Photos from the image-classification dataset "datasets" in the GitHub repository aamnarifa/Wheat-Diseases-Detection. Its 5 classes are: black point, fusarium foot rot, healthy leaf, leaf blight, wheat blast.

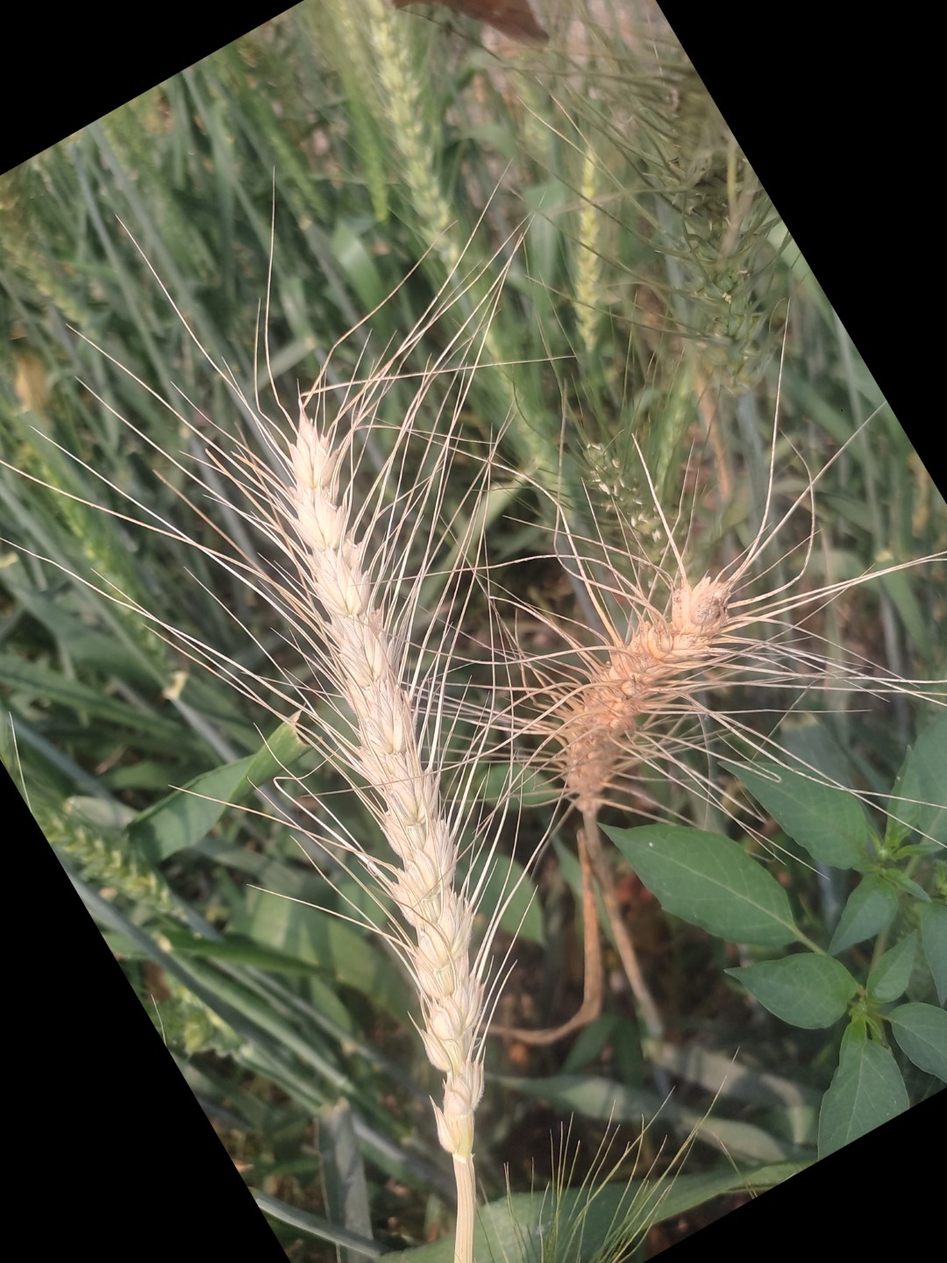
Label: wheat blast

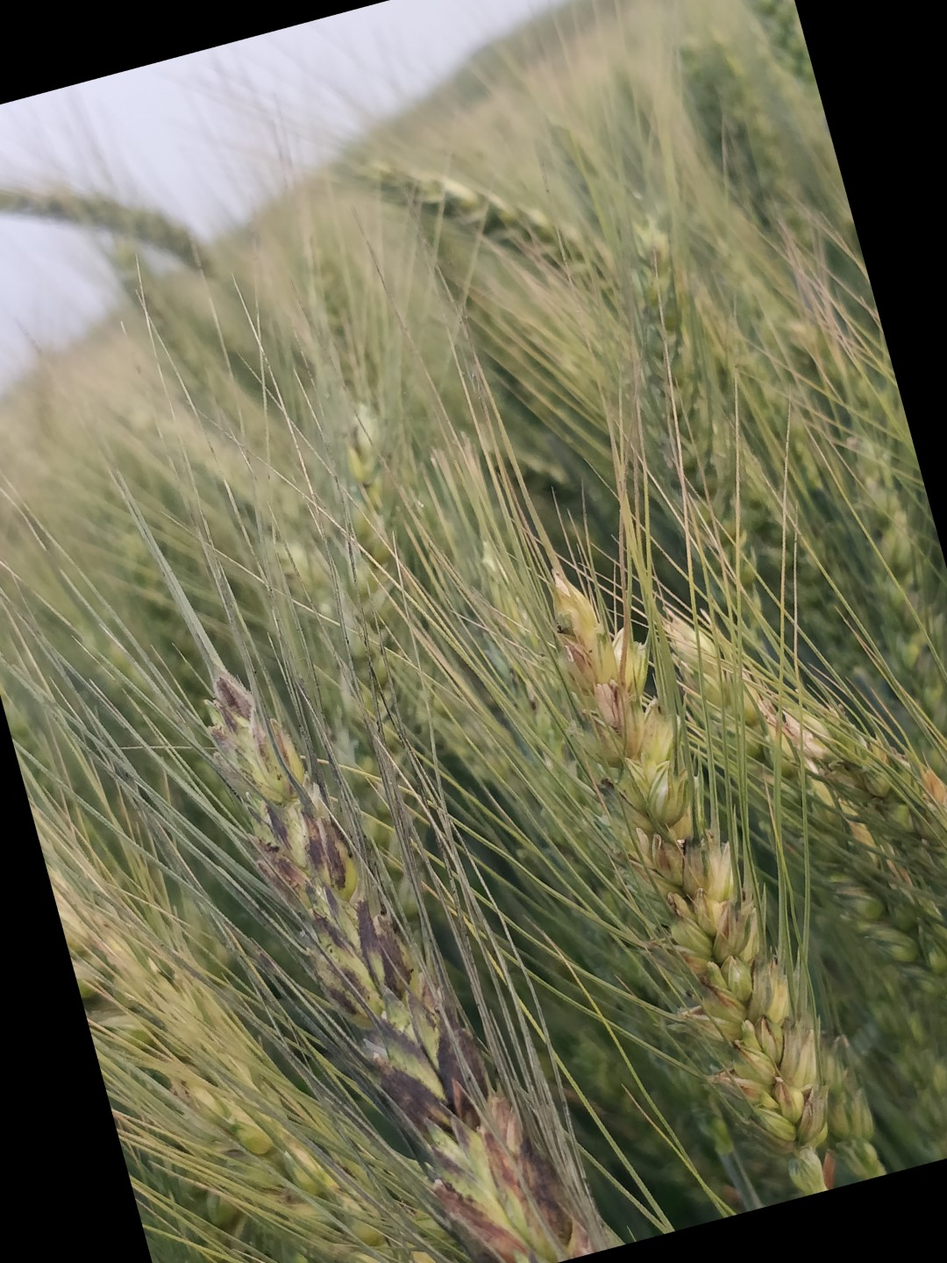
Label: black point

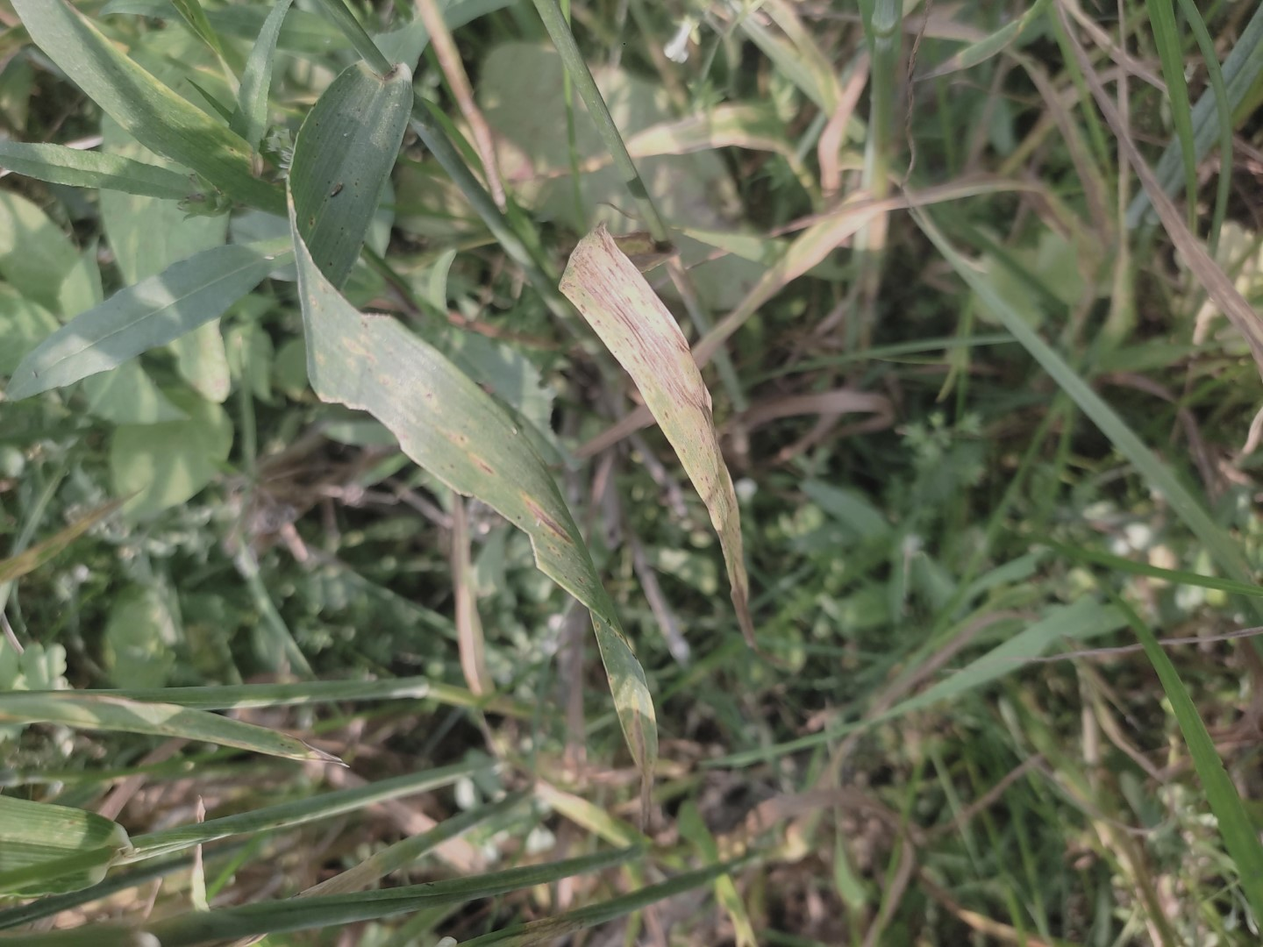
Label: leaf blight

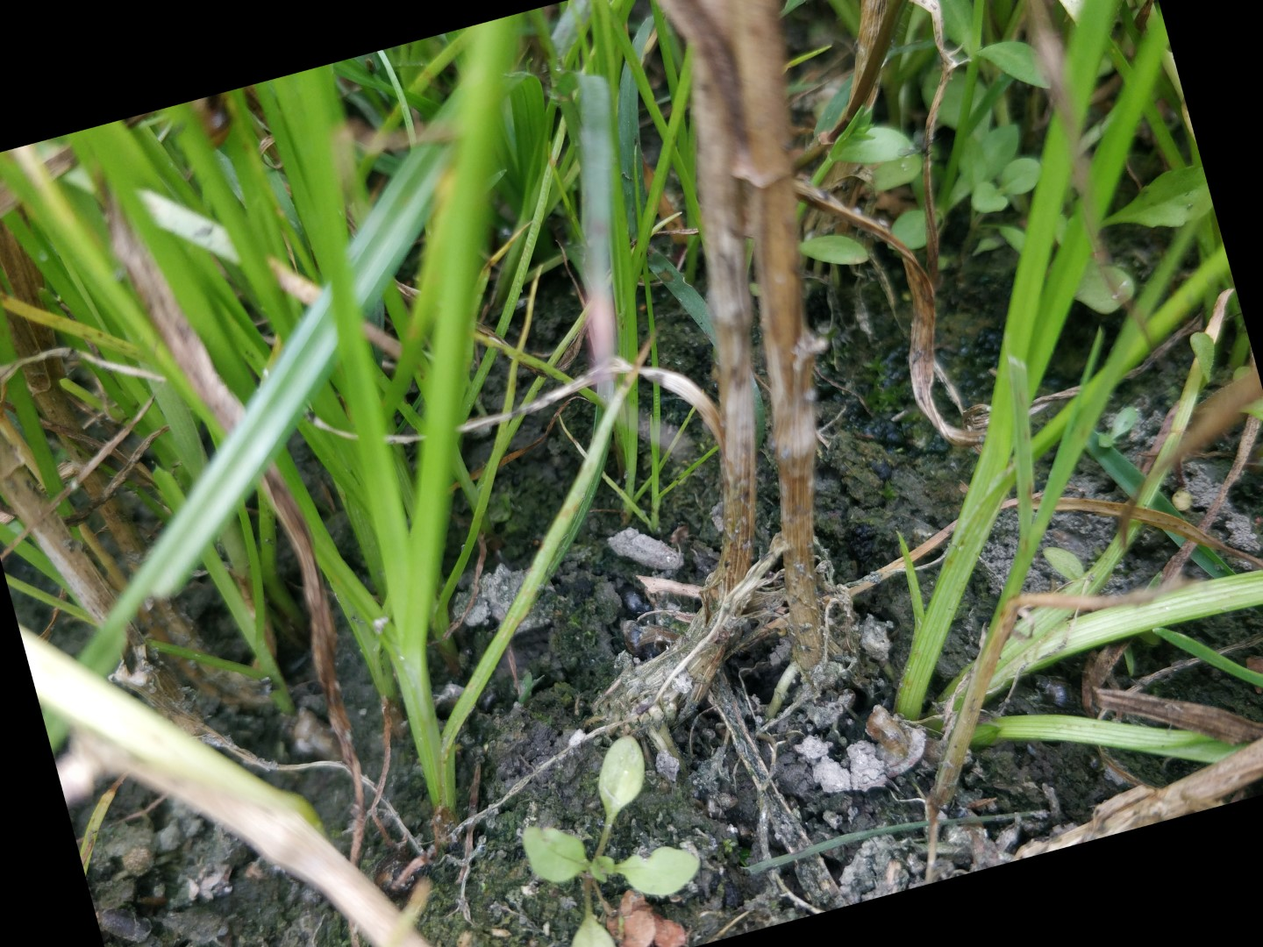
Label: fusarium foot rot

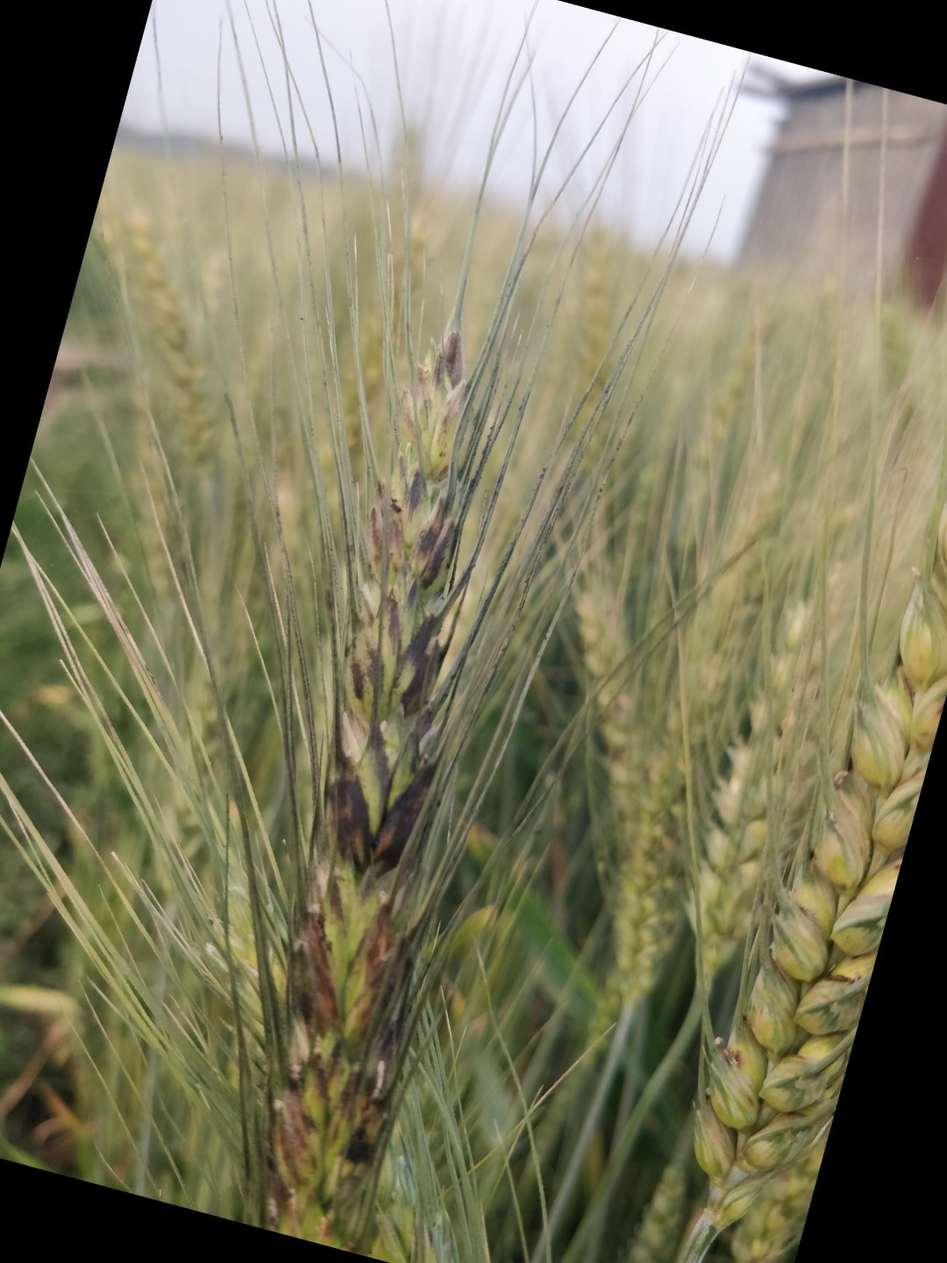
Label: black point

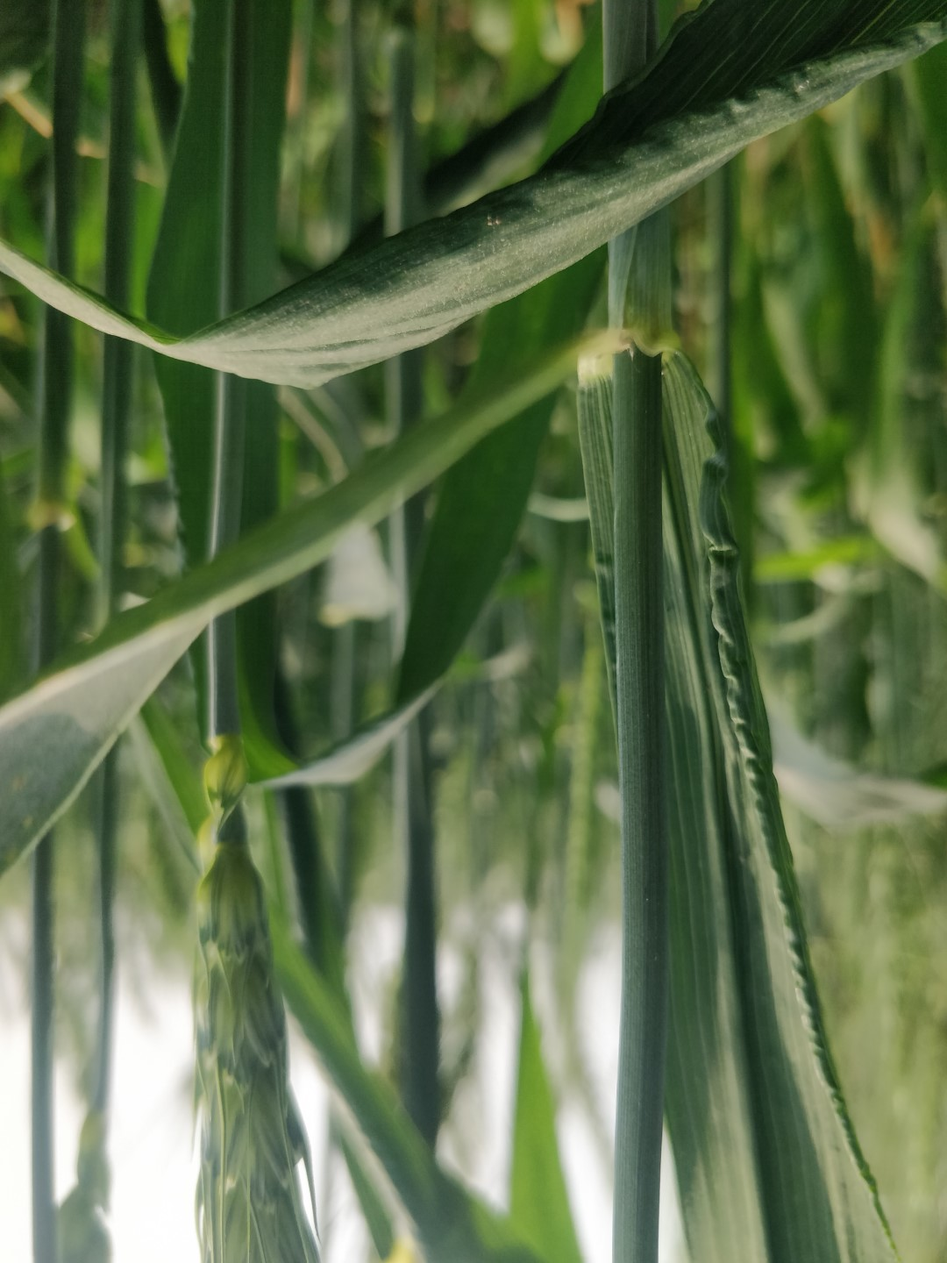
Label: healthy leaf
